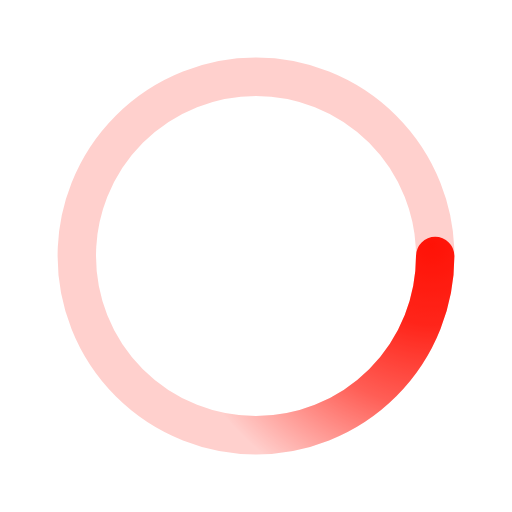
t = 0.00 s
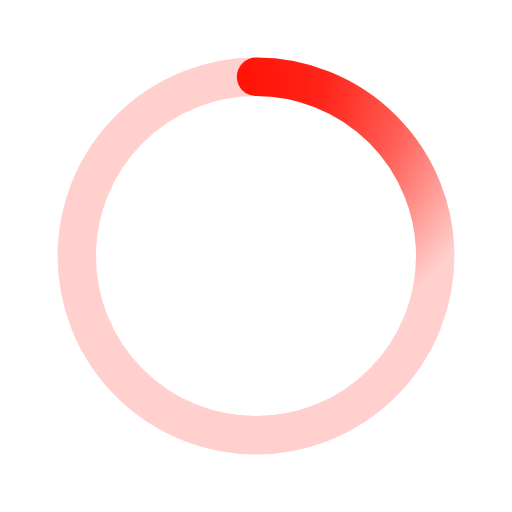
t = 0.50 s
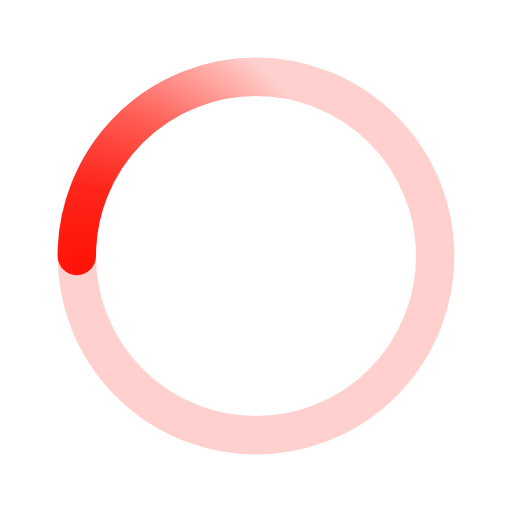
t = 1.00 s
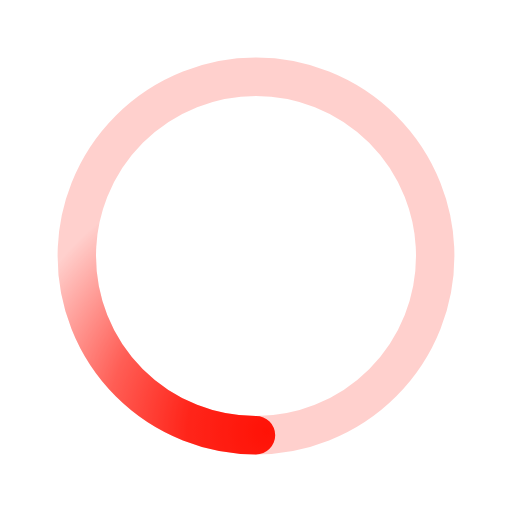
t = 1.50 s

The animated SVG that drew these frames (rendered in a browser with its animation timeline set to each time). Animation: 1 SMIL element (animateTransform=1); one cycle of 2.00 s, repeats indefinitely.

﻿<svg xmlns='http://www.w3.org/2000/svg' viewBox='0 0 200 200'><radialGradient id='a12' cx='.66' fx='.66' cy='.3125' fy='.3125' gradientTransform='scale(1.5)'><stop offset='0' stop-color='#FF1207'></stop><stop offset='.3' stop-color='#FF1207' stop-opacity='.9'></stop><stop offset='.6' stop-color='#FF1207' stop-opacity='.6'></stop><stop offset='.8' stop-color='#FF1207' stop-opacity='.3'></stop><stop offset='1' stop-color='#FF1207' stop-opacity='0'></stop></radialGradient><circle transform-origin='center' fill='none' stroke='url(#a12)' stroke-width='15' stroke-linecap='round' stroke-dasharray='200 1000' stroke-dashoffset='0' cx='100' cy='100' r='70'><animateTransform type='rotate' attributeName='transform' calcMode='spline' dur='2' values='360;0' keyTimes='0;1' keySplines='0 0 1 1' repeatCount='indefinite'></animateTransform></circle><circle transform-origin='center' fill='none' opacity='.2' stroke='#FF1207' stroke-width='15' stroke-linecap='round' cx='100' cy='100' r='70'></circle></svg>